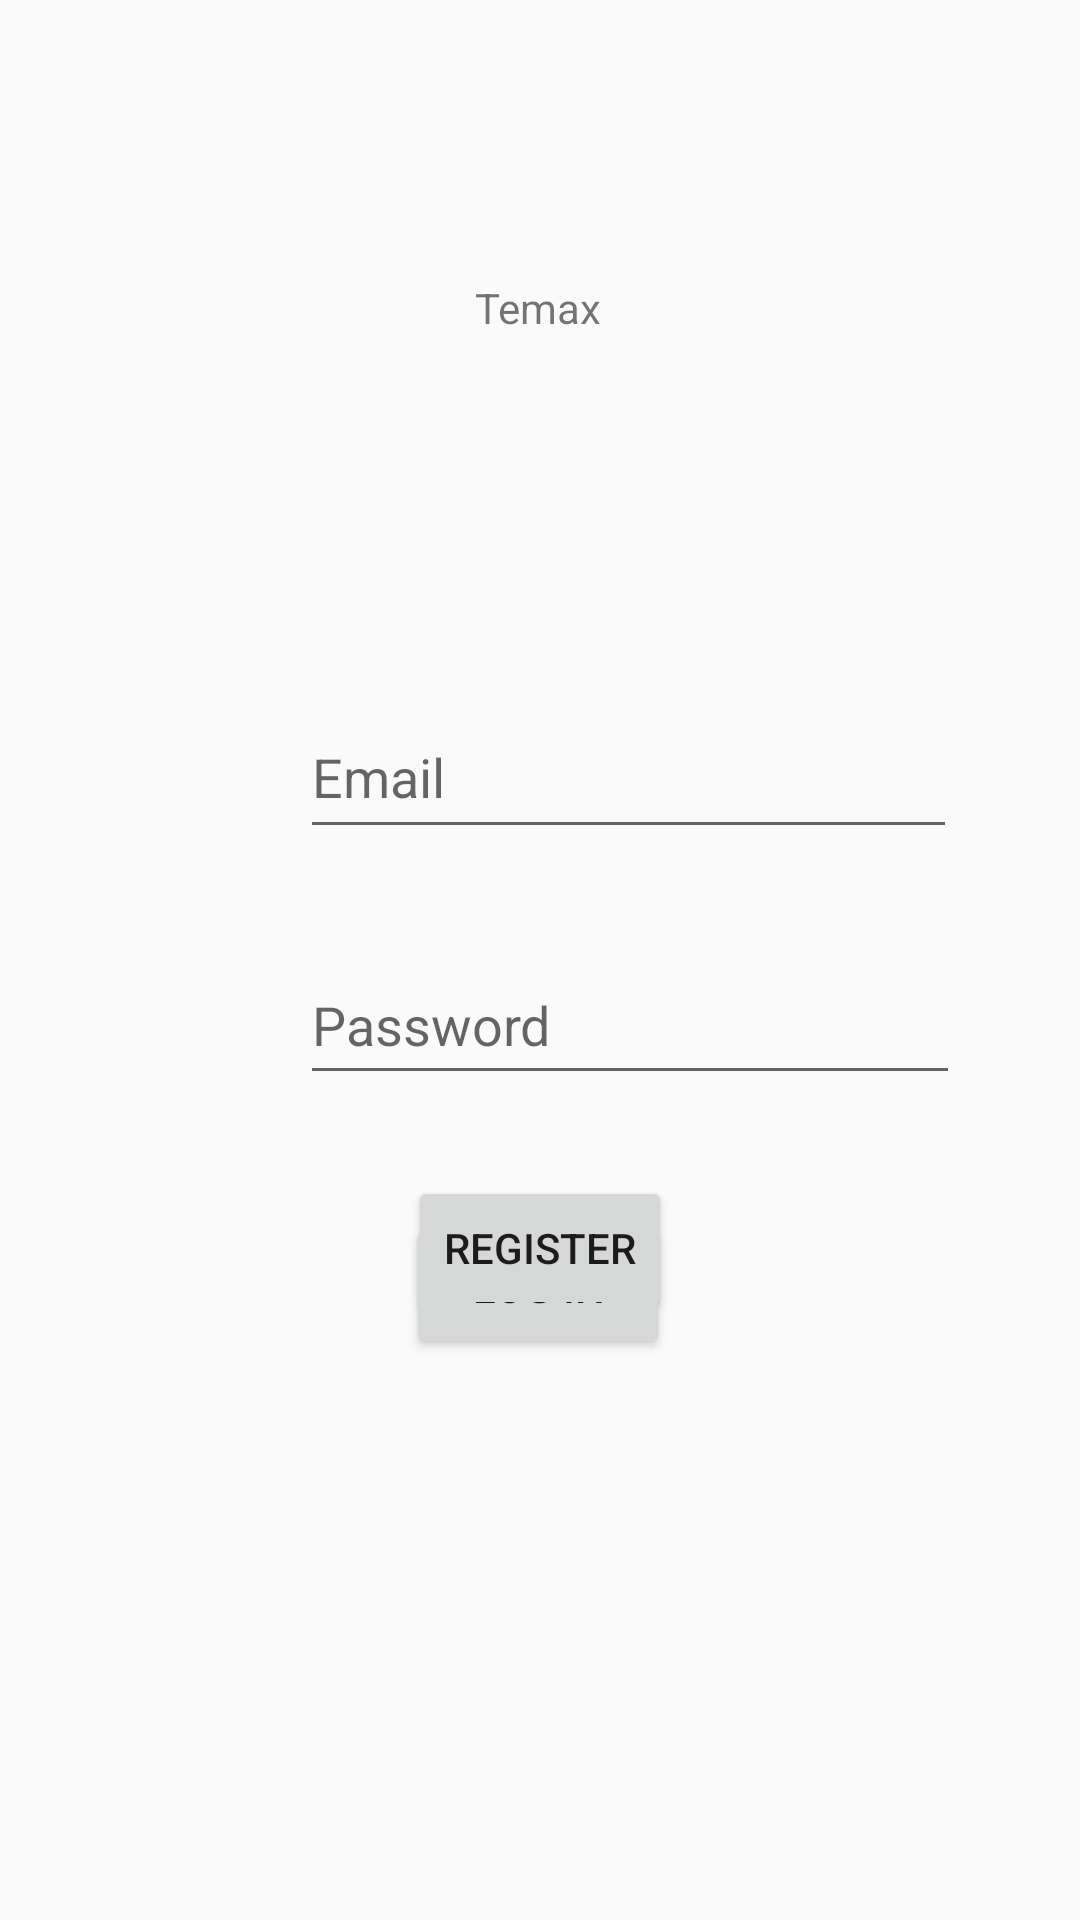

This screen was rendered from an Android layout file. Write that file and the resources it references.
<!-- AndroidManifest.xml: application theme Theme.Temax -->
<!-- res/layout/activity_main.xml -->
<?xml version="1.0" encoding="utf-8"?>
<androidx.constraintlayout.widget.ConstraintLayout xmlns:android="http://schemas.android.com/apk/res/android"
    xmlns:app="http://schemas.android.com/apk/res-auto"
    xmlns:tools="http://schemas.android.com/tools"
    android:layout_width="match_parent"
    android:layout_height="match_parent"
    tools:context=".MainActivity">

    <TextView
        android:layout_width="wrap_content"
        android:layout_height="wrap_content"
        android:text="Temax"
        app:layout_constraintBottom_toBottomOf="parent"
        app:layout_constraintEnd_toEndOf="parent"
        app:layout_constraintHorizontal_bias="0.498"
        app:layout_constraintStart_toStartOf="parent"
        app:layout_constraintTop_toTopOf="parent"
        app:layout_constraintVertical_bias="0.15" />

    <EditText
        android:id="@+id/main_editText"
        android:layout_width="219dp"
        android:layout_height="51dp"
        android:layout_marginStart="100dp"
        android:layout_marginTop="232dp"
        android:ems="10"
        android:inputType="textEmailAddress"
        android:hint="Email"
        app:layout_constraintStart_toStartOf="parent"
        app:layout_constraintTop_toTopOf="parent" />

    <EditText
        android:id="@+id/main_editText2"
        android:layout_width="220dp"
        android:layout_height="50dp"
        android:layout_marginStart="100dp"
        android:layout_marginTop="32dp"
        android:ems="10"
        android:hint="Password"
        android:inputType="textPassword"
        app:layout_constraintStart_toStartOf="parent"
        app:layout_constraintTop_toBottomOf="@+id/main_editText" />

    <Button
        android:id="@+id/main_ButtonLogin"
        android:layout_width="wrap_content"
        android:layout_height="wrap_content"
        android:layout_marginTop="40dp"
        android:onClick="main_buttonLogin"
        android:text="@string/main_login"
        app:layout_constraintEnd_toEndOf="parent"
        app:layout_constraintHorizontal_bias="0.498"
        app:layout_constraintStart_toStartOf="parent"
        app:layout_constraintTop_toBottomOf="@+id/main_editText2" />

    <Button
        android:id="@+id/main_ButtonRegister"
        android:layout_width="wrap_content"
        android:layout_height="wrap_content"
        android:layout_marginBottom="200dp"
        android:onClick="main_buttonRegister"
        android:text="@string/main_registar"
        app:layout_constraintBottom_toBottomOf="parent"
        app:layout_constraintEnd_toEndOf="parent"
        app:layout_constraintStart_toStartOf="parent" />

</androidx.constraintlayout.widget.ConstraintLayout>
<!-- resources referenced by this layout -->
<resources>
  <string name="main_login">Log in</string>
  <string name="main_registar">Register</string>
  <style name="Theme.Temax" parent="Base.Theme.Temax" />
  <style name="Base.Theme.Temax" parent="Theme.AppCompat.Light.NoActionBar">
          
          
      </style>
</resources>
